Run: headless pygame with SDL's dummy video driver; simulated clock (each Clock.tick advances the game by its frame time, no real sleeping); random seed 0; keys injected as events and as key.get_pressed() state; no mouse input; restart key RETURN tapped at the start of phases 3 and 4.
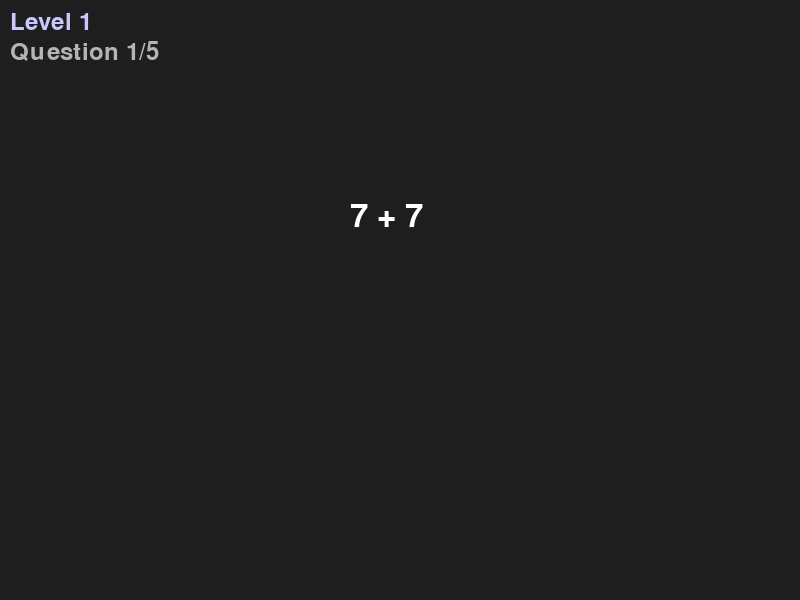
Frame 1 of 4 · flips 1–60 · no input
Frame 2 of 4 · flips 61–180 · tapped SPACE, RETURN · held RIGHT (→), D · screen unchanged from frame 1, image omitted
Frame 3 of 4 · flips 181–300 · tapped RETURN · held DOWN (↓), S · screen unchanged from frame 2, image omitted
Frame 4 of 4 · flips 301–420 · tapped RETURN · held LEFT (←), A, UP (↑), W · screen unchanged from frame 3, image omitted

The pygame program that drew these frames:

import pygame
import random

# Initialize Pygame
pygame.init()
screen = pygame.display.set_mode((800, 600))
pygame.display.set_caption("Math Quest")
font = pygame.font.Font(None, 48)
small_font = pygame.font.Font(None, 36)
clock = pygame.time.Clock()

# Generate a random math question and answer
def get_question():
    a, b = random.randint(1, 12), random.randint(1, 12)
    op = random.choice(["+", "-", "*"])
    if op == "+":
        ans = a + b
    elif op == "-":
        ans = a - b
    else:
        ans = a * b
    return f"{a} {op} {b}", ans

def draw_rotated_text(text, x, y, font, color, angle):
    text_surface = font.render(text, True, color)
    rotated_surface = pygame.transform.rotate(text_surface, angle)
    rect = rotated_surface.get_rect(center=(x, y))
    screen.blit(rotated_surface, rect)

def main():
    questions_per_level = 5
    max_levels = 10
    question_count = 0
    score = 0
    level = 1

    current_question, correct_answer = get_question()
    user_answer = ''
    game_over = False

    running = True
    while running:
        screen.fill((30, 30, 30))

        for event in pygame.event.get():
            if event.type == pygame.QUIT:
                running = False
            elif event.type == pygame.KEYDOWN:
                if game_over:
                    if event.key == pygame.K_RETURN:
                        main()  # restart the game
                        return
                elif event.key == pygame.K_RETURN:
                    try:
                        if int(user_answer) == correct_answer:
                            score += 1
                        question_count += 1

                        if question_count >= questions_per_level:
                            level += 1
                            question_count = 0
                            if level > max_levels:
                                game_over = True
                                continue

                        current_question, correct_answer = get_question()
                        user_answer = ''
                    except ValueError:
                        pass  # Ignore invalid input
                elif event.key == pygame.K_BACKSPACE:
                    user_answer = user_answer[:-1]
                elif event.unicode.isdigit() or (event.unicode == '-' and len(user_answer) == 0):
                    user_answer += event.unicode

        if game_over:
            text = font.render("Game Over!", True, (255, 255, 255))
            screen.blit(text, (300, 200))
            result = small_font.render(f"Final Score: {score}/{questions_per_level * max_levels}", True, (200, 200, 200))
            screen.blit(result, (270, 260))
            prompt = small_font.render("Press Enter to Restart", True, (200, 200, 200))
            screen.blit(prompt, (260, 320))
        else:
            # Display level and question count
            level_text = small_font.render(f"Level {level}", True, (200, 200, 255))
            screen.blit(level_text, (10, 10))
            progress_text = small_font.render(f"Question {question_count + 1}/{questions_per_level}", True, (180, 180, 180))
            screen.blit(progress_text, (10, 40))

            # Display question (rotate if level 5+)
            if level >= 5:
                draw_rotated_text(current_question, 400, 200, font, (255, 255, 255), 180)
            else:
                question_surface = font.render(current_question, True, (255, 255, 255))
                screen.blit(question_surface, (350, 200))

            # Display user input
            input_text = font.render(user_answer, True, (200, 200, 0))
            screen.blit(input_text, (350, 260))

        pygame.display.flip()
        clock.tick(30)

    pygame.quit()

if __name__ == "__main__":
    main()
